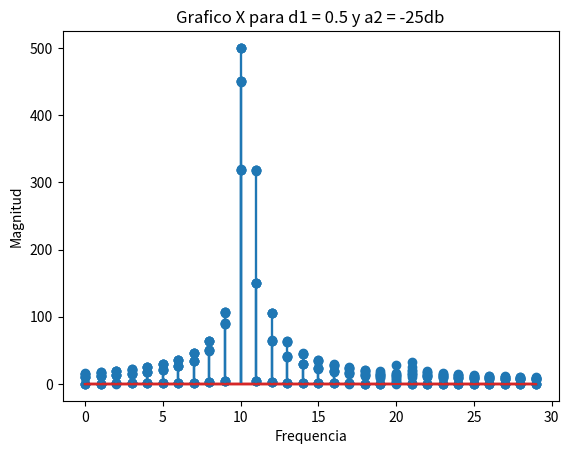

Recreate this plot in Python.
import numpy as np
import matplotlib.pylab as plt
import scipy.signal as signal
import scipy.integrate as integrate
import statistics as stats


N = 1000
fs = 1000
a2A = 10**(-35/20)
a2B = 10**(-30/20)
a2C = 10**(-25/20)

tt = np.linspace (0,((N-1)*(1/fs)),N)

d1 = [0.01,0.25,0.5] 

a = np.array([d1])

O1 = 2*np.pi*(fs/4) + a*2*np.pi
O2 = O1 + 10 *2*np.pi

x1 = np.sin(O1.T*tt)

x2A = a2A*np.sin(O2.T*tt)
x2B = a2B*np.sin(O2.T*tt)
x2C = a2C*np.sin(O2.T*tt)

xA = x1 + x2A
xB = x1 + x2B
xC = x1 + x2C

spA = np.fft.fft(xA)
spB = np.fft.fft(xB)
spC = np.fft.fft(xC)

sp1 = np.fft.fft(x1) 

plt.title('Grafico X1 para d1 = 0.01' )
plt.ylabel("Magnitud")
plt.xlabel("Frequencia")
plt.stem(np.absolute(sp1[0,])[240:270])
plt.show()

plt.title('Grafico X para d1 = 0.01 y a2 = -35db' )
plt.ylabel("Magnitud")
plt.xlabel("Frequencia")
plt.stem(np.absolute(spA[0,])[240:270])
plt.show()
plt.title('Grafico X para d1 = 0.01 y a2 = -30db' )
plt.ylabel("Magnitud")
plt.xlabel("Frequencia")
plt.stem(np.absolute(spB[0,])[240:270])
plt.show()
plt.title('Grafico X para d1 = 0.01 y a2 = -25db' )
plt.ylabel("Magnitud")
plt.xlabel("Frequencia")
plt.stem(np.absolute(spC[0,])[240:270])
plt.show()

plt.title('Grafico X1 para d1 = 0.25' )
plt.ylabel("Magnitud")
plt.xlabel("Frequencia")
plt.stem(np.absolute(sp1[1,])[240:270])
plt.show()

plt.title('Grafico X para d1 = 0.25 y a2 = -35db' )
plt.ylabel("Magnitud")
plt.xlabel("Frequencia")
plt.stem(np.absolute(spA[1,])[240:270])
plt.show()
plt.title('Grafico X para d1 = 0.25 y a2 = -30db' )
plt.ylabel("Magnitud")
plt.xlabel("Frequencia")
plt.stem(np.absolute(spB[1,])[240:270])
plt.show()
plt.title('Grafico X para d1 = 0.25 y a2 = -25db' )
plt.ylabel("Magnitud")
plt.xlabel("Frequencia")
plt.stem(np.absolute(spC[1,])[240:270])
plt.show()


plt.title('Grafico X1 para d1 = 0.5' )
plt.ylabel("Magnitud")
plt.xlabel("Frequencia")
plt.stem(np.absolute(sp1[2,])[240:270])
plt.show()

plt.title('Grafico X para d1 = 0.5 y a2 = -35db' )
plt.ylabel("Magnitud")
plt.xlabel("Frequencia")
plt.stem(np.absolute(spA[2,])[240:270])
plt.show()
plt.title('Grafico X para d1 = 0.5 y a2 = -30db' )
plt.ylabel("Magnitud")
plt.xlabel("Frequencia")
plt.stem(np.absolute(spB[2,])[240:270])
plt.show()
plt.title('Grafico X para d1 = 0.5 y a2 = -25db' )
plt.ylabel("Magnitud")
plt.xlabel("Frequencia")
plt.stem(np.absolute(spC[2,])[240:270])
plt.show()

